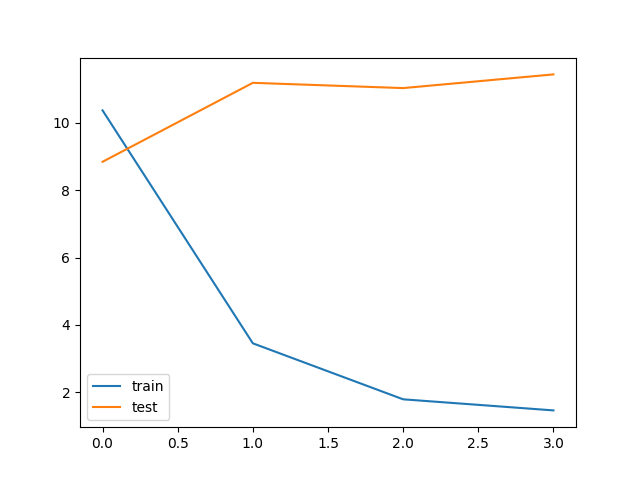

Data behind this chart, as committed beside it:
bleu_threshold, trainData_size, testData_size, train_loss, train_bleu, test_loss, test_bleu, save
0.05, 39244, 56, 10.37, 0.7246, 8.844, 0.8293, V
0.05, 39244, 56, 3.455, 0.8328, 11.19, 0.8332, 
0.05, 39244, 56, 1.793, 0.8821, 11.03, 0.8043, 
0.05, 39244, 56, 1.464, 0.8871, 11.44, 0.8082, 
